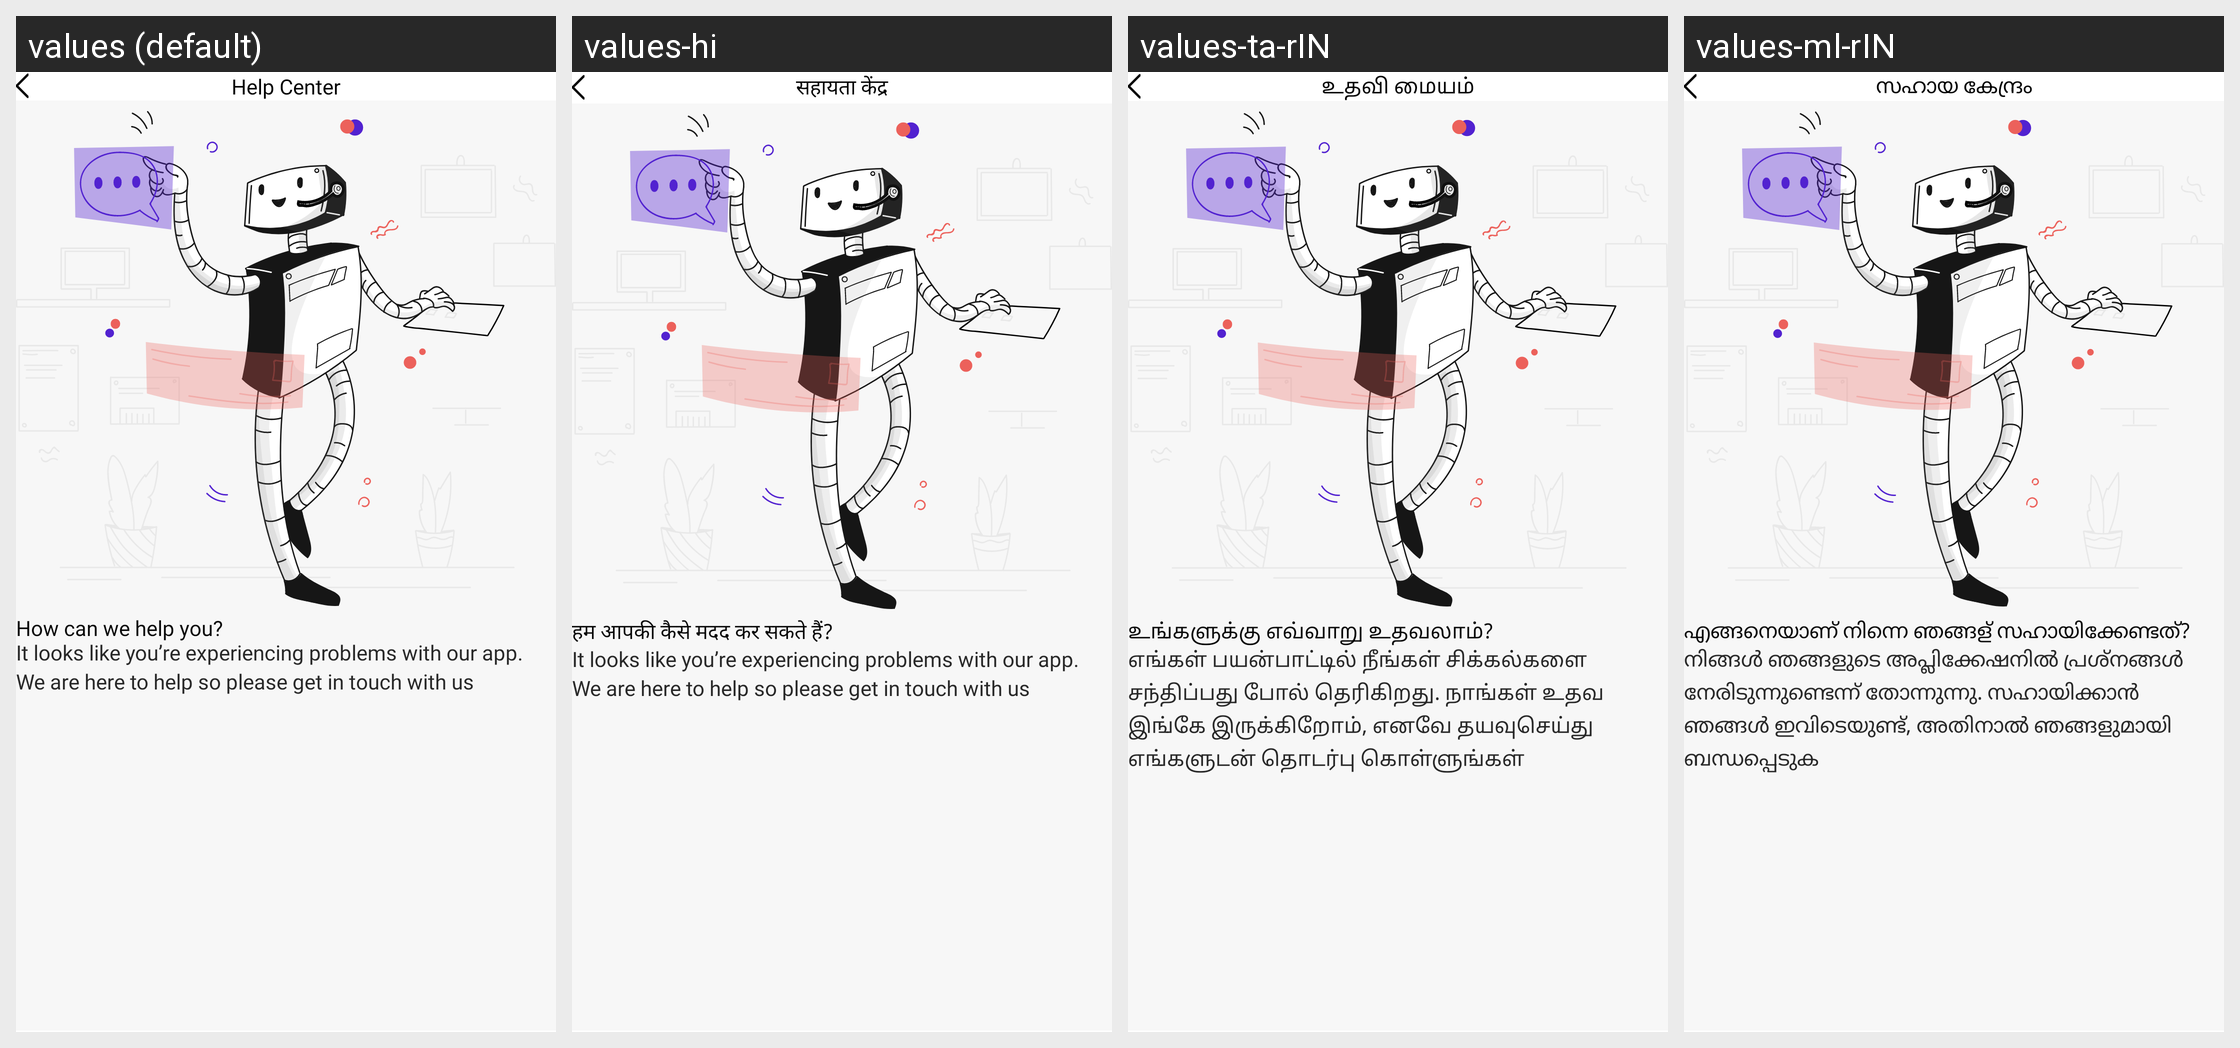

Translations of the strings shown on this Android screen, per locale in the grid:
Android screen res/layout/activity_help.xml rendered under 4 locales, left to right: values (default), values-hi, values-ta-rIN, values-ml-rIN. Device: Nexus 5 (rendered at 1080×1920; each locale shown at half size, 540×960, under a caption strip naming it); theme AppTheme.
Other locales in the repository, not shown: values-as-rIN, values-bn-rIN, values-gu-rIN, values-kn-rIN, values-mr-rIN, values-ne-rIN, values-or-rIN, values-pa-rIN, values-te-rIN.
Strings drawn on this screen, with the default value and each locale's value (text and hints the layout hard-codes, and strings that could not be matched under every locale, appear in the picture but are not listed):

help_center
  values: Help Center
  values-hi: सहायता केंद्र
  values-ta-rIN: உதவி மையம்
  values-ml-rIN: സഹായ കേന്ദ്രം

how_can
  values: How can we help you?
  values-hi: हम आपकी कैसे मदद कर सकते हैं?
  values-ta-rIN: உங்களுக்கு எவ்வாறு உதவலாம்?
  values-ml-rIN: എങ്ങനെയാണ് നിന്നെ ഞങ്ങള് സഹായിക്കേണ്ടത്?

content
  values: It looks like you’re experiencing problems with our app. We are here to help so please get in touch with us
  values-hi: It looks like you’re experiencing problems with our app. We are here to help so please get in touch with us
  values-ta-rIN: எங்கள் பயன்பாட்டில் நீங்கள் சிக்கல்களை சந்திப்பது போல் தெரிகிறது. நாங்கள் உதவ இங்கே இருக்கிறோம், எனவே தயவுசெய்து எங்களுடன் தொடர்பு கொள்ளுங்கள்
  values-ml-rIN: നിങ്ങൾ ഞങ്ങളുടെ അപ്ലിക്കേഷനിൽ പ്രശ്നങ്ങൾ നേരിടുന്നുണ്ടെന്ന് തോന്നുന്നു. സഹായിക്കാൻ ഞങ്ങൾ ഇവിടെയുണ്ട്, അതിനാൽ ഞങ്ങളുമായി ബന്ധപ്പെടുക
